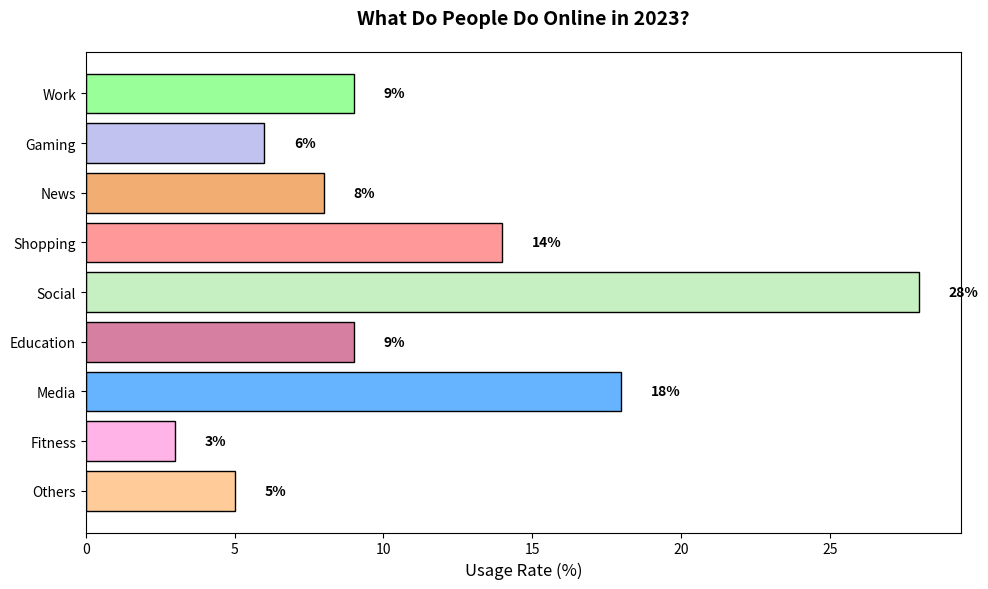

The script that saved this image:
import matplotlib.pyplot as plt

activities = ['Work', 'Gaming', 'News', 'Shopping', 'Social', 'Education', 'Media', 'Fitness', 'Others']
percentages = [9, 6, 8, 14, 28, 9, 18, 3, 5]
# Manually shuffled colors list
colors = ['#99ff99', '#c2c2f0', '#f2ae72', '#ff9999', '#c7f0c2', '#d77fa1', '#66b3ff', '#ffb3e6', '#ffcc99']

fig, ax = plt.subplots(figsize=(10, 6))
ax.barh(activities, percentages, color=colors, edgecolor='black')

ax.set_title("What Do People Do Online in 2023?", fontsize=14, weight='bold', pad=20)
ax.set_xlabel("Usage Rate (%)", fontsize=12)

ax.invert_yaxis()

for i in range(len(activities)):
    ax.text(percentages[i] + 1, i, f'{percentages[i]}%', va='center', fontsize=10, weight='bold')

plt.tight_layout()
plt.show()
